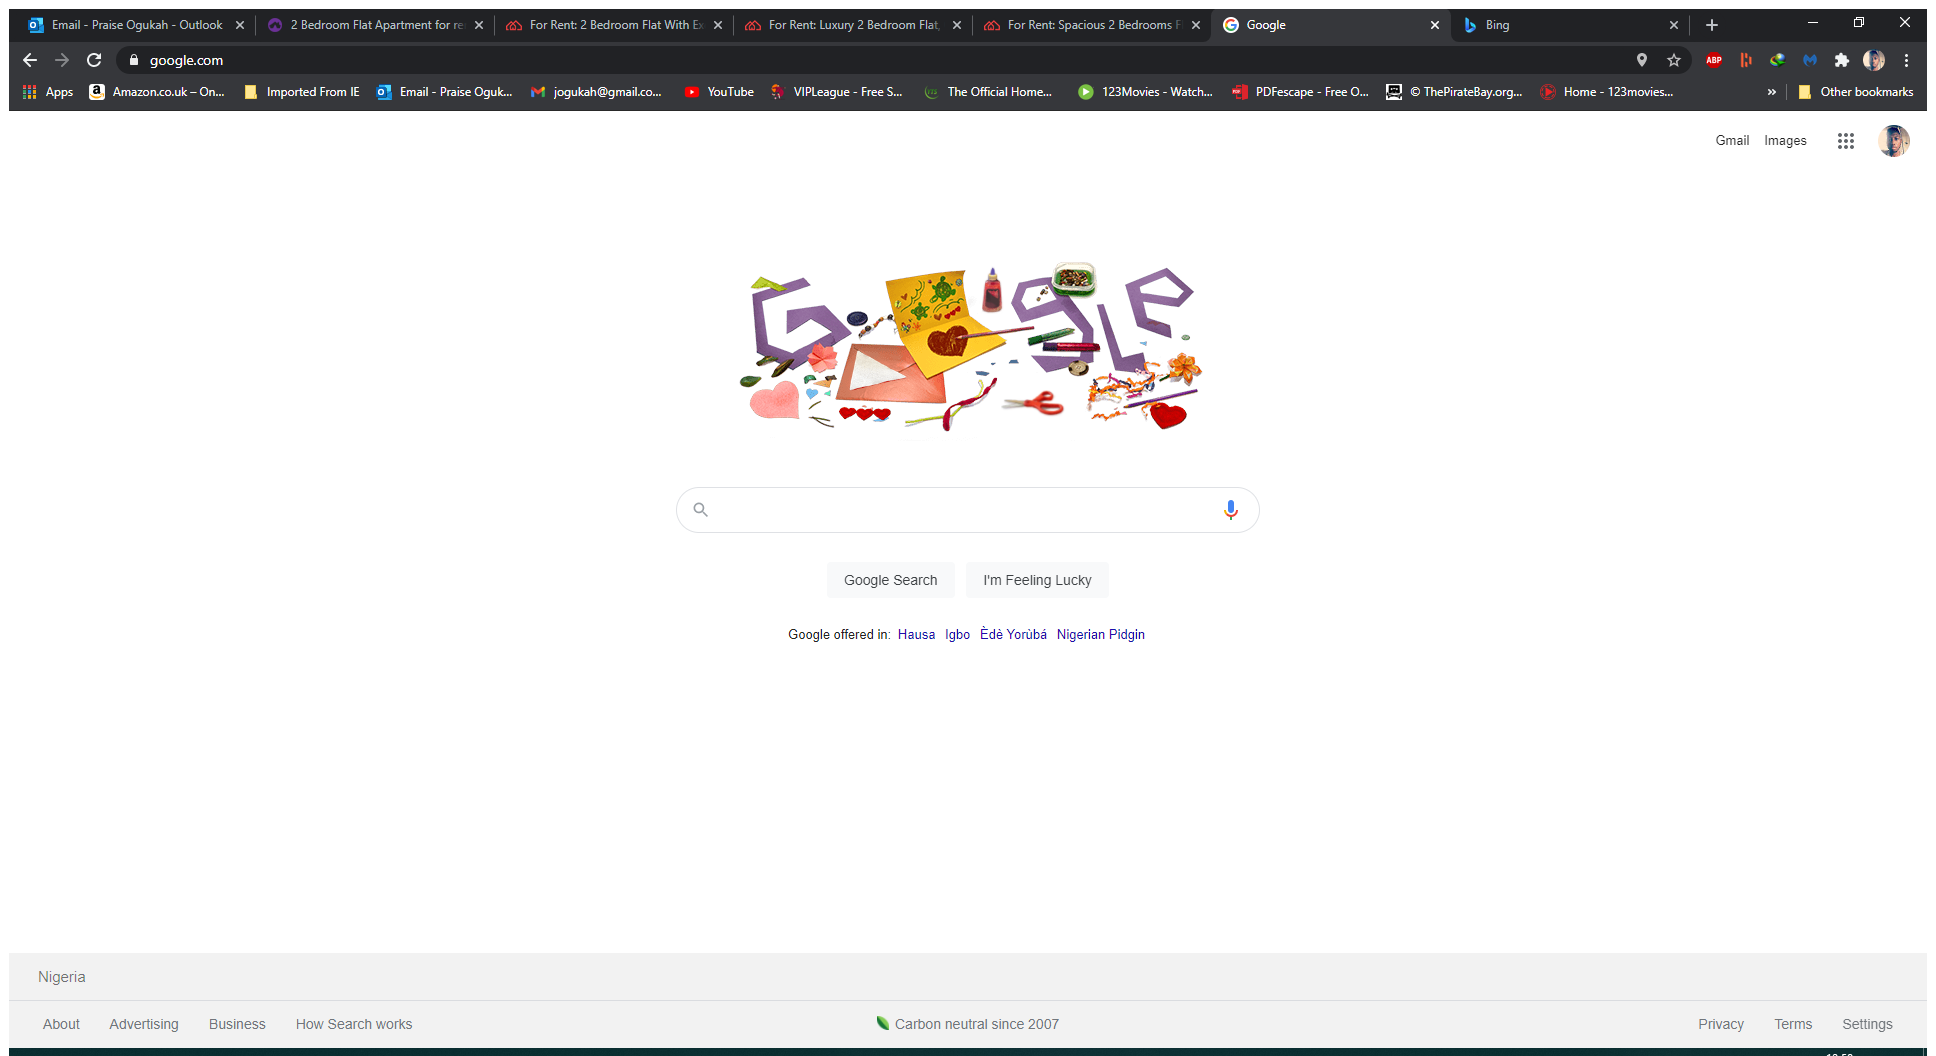
Task: A search bot to automate the process of running a search through a file or a website
Workflow: Main(Autosaved)

Step 1 [then]: Use Browser Chrome: Google in window 'Google' (chrome.exe)

Step 2 [then]: type [keyword] (no picture)

Step 3 [then]: Use Browser Chrome: (180) YouTube in window '(180) YouTube' (chrome.exe) (no picture)

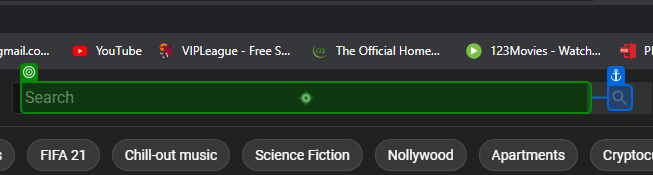
Step 4 [then]: type [keyword] into 'YT-ICON'

Step 5 [then]: Use Browser Chrome: Bing in window 'Bing' (chrome.exe) (no picture)

Step 6 [then]: type [keyword] into 'INPUT  sb_form_q' (no picture)

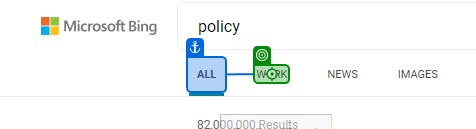
Step 7: click on 'Work'